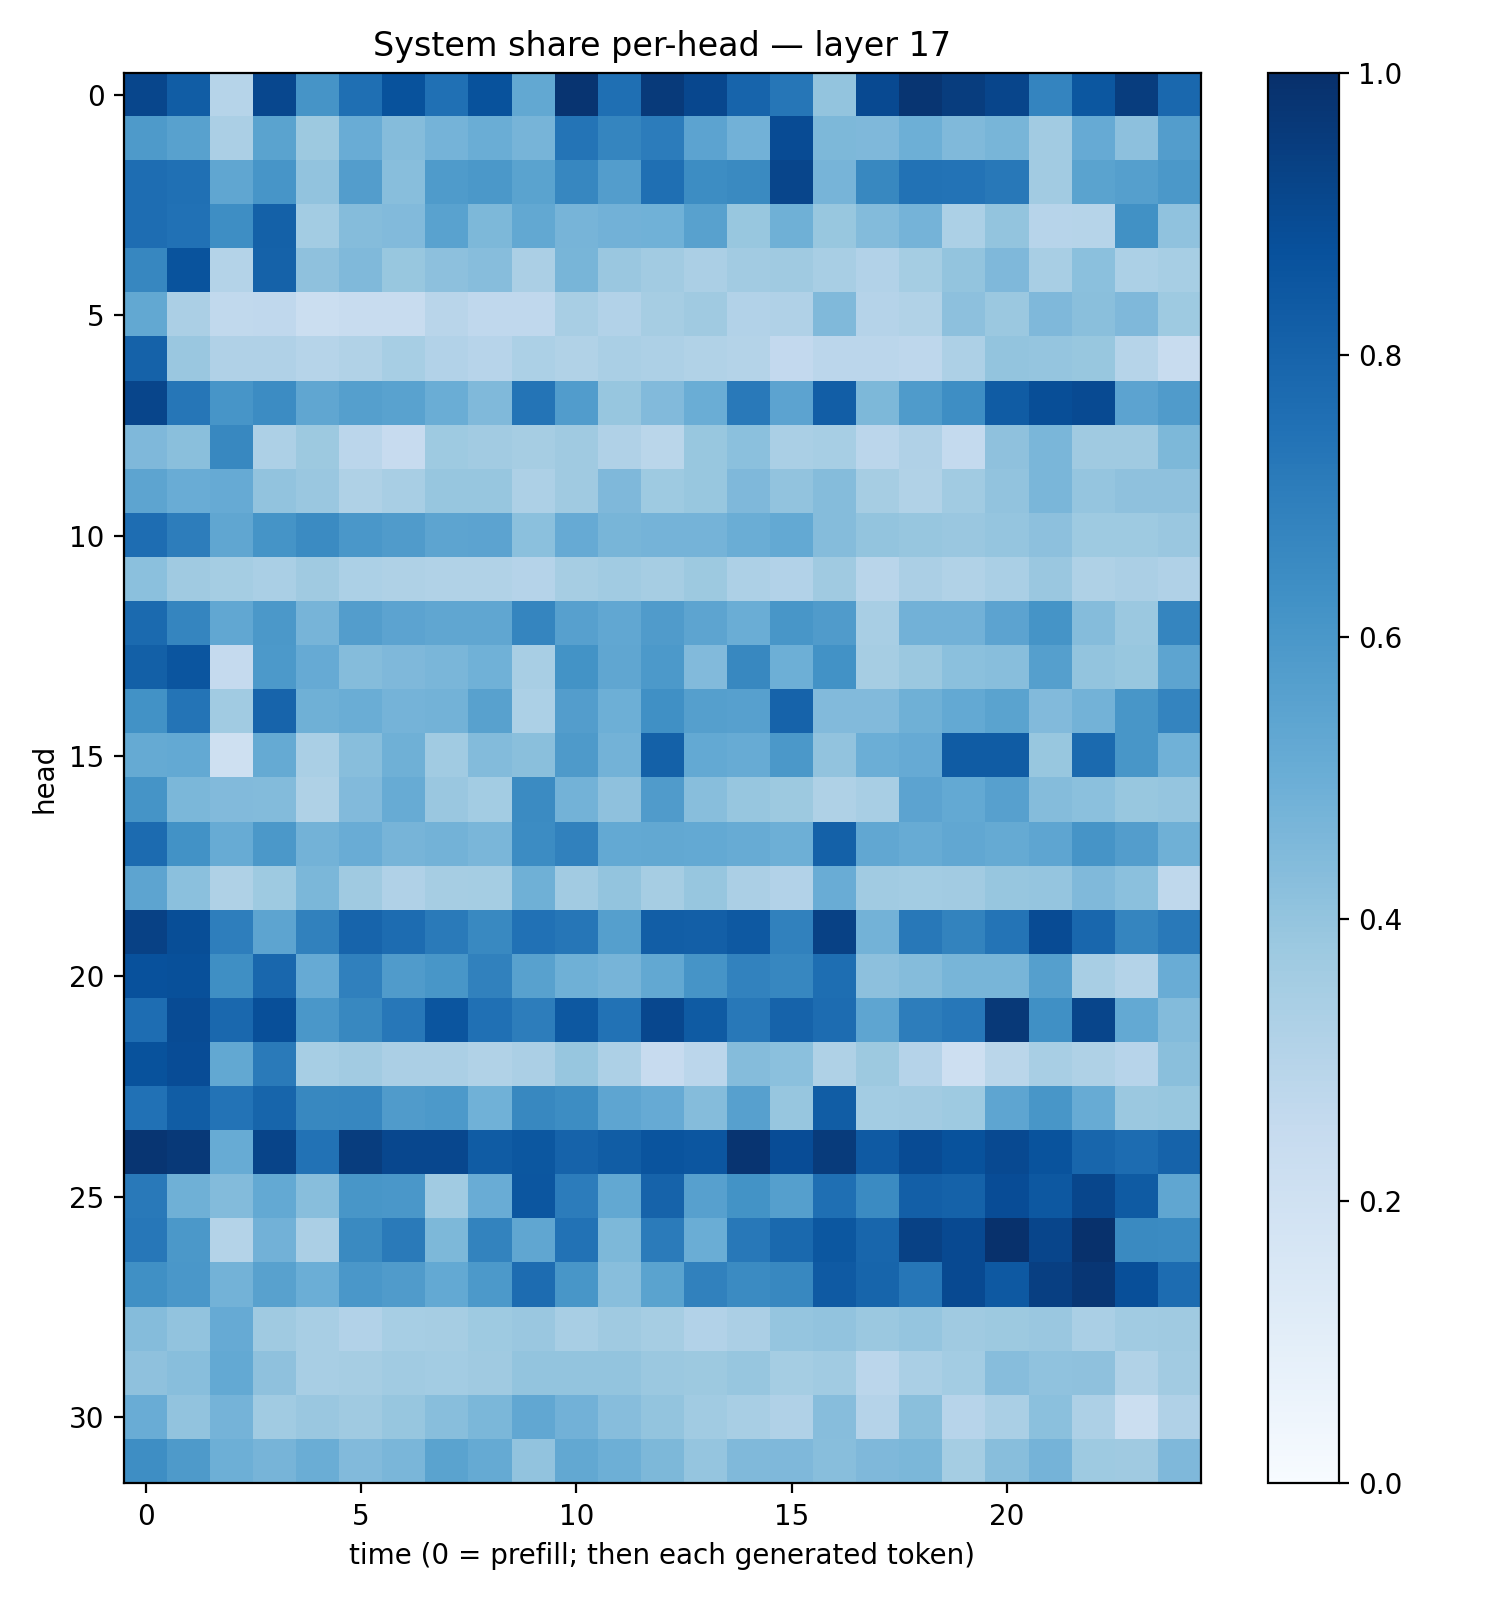

Values plotted in this chart, from the file beside it:
0.91249377, 0.82780695, 0.2992727, 0.9076871, 0.6108265, 0.757056, 0.8687433, 0.75334316, 0.8691203, 0.52732944, 0.9830871, 0.7547063, 0.95937, 0.9082304, 0.798359, 0.7279871, 0.40169322, 0.8989285, 0.979965, 0.94633913, 0.9143765, 0.6756634, 0.8496479, 0.9463827
0.5861, 0.5559, 0.3338, 0.547, 0.3764, 0.5044, 0.4349, 0.4763, 0.5005, 0.4702, 0.7346, 0.6702, 0.7057, 0.5458, 0.4811, 0.892, 0.4548, 0.4511, 0.494, 0.4476, 0.4661, 0.3604, 0.5121, 0.4166
0.7644, 0.7514, 0.5326, 0.6063, 0.4059, 0.5709, 0.4277, 0.5837, 0.5971, 0.5502, 0.6653, 0.5726, 0.757, 0.6424, 0.6537, 0.915, 0.4702, 0.6638, 0.7424, 0.7411, 0.7219, 0.3596, 0.5489, 0.5664
0.7645, 0.7497, 0.6376, 0.8102, 0.3562, 0.435, 0.4436, 0.5546, 0.4538, 0.5261, 0.4714, 0.4812, 0.4851, 0.5557, 0.39, 0.4906, 0.3905, 0.4401, 0.4746, 0.3312, 0.3989, 0.2948, 0.3003, 0.6276
0.6652, 0.8666, 0.3078, 0.8074, 0.4125, 0.4484, 0.3877, 0.4158, 0.4309, 0.3325, 0.4652, 0.3853, 0.3628, 0.333, 0.3616, 0.3684, 0.341, 0.3091, 0.3526, 0.4009, 0.4516, 0.3431, 0.4202, 0.3287
0.5249, 0.3359, 0.2619, 0.2661, 0.2214, 0.2381, 0.2372, 0.2907, 0.2663, 0.2682, 0.3402, 0.3124, 0.3483, 0.3674, 0.312, 0.3166, 0.449, 0.3044, 0.3132, 0.4163, 0.3806, 0.4514, 0.4252, 0.4496
0.8056, 0.3843, 0.3197, 0.3173, 0.2995, 0.3153, 0.3465, 0.3107, 0.293, 0.3298, 0.3154, 0.3362, 0.3259, 0.3163, 0.3056, 0.2598, 0.2824, 0.2851, 0.2735, 0.3264, 0.3994, 0.397, 0.3879, 0.2993
0.917, 0.7271, 0.6069, 0.645, 0.5342, 0.5642, 0.5535, 0.5031, 0.4486, 0.7373, 0.5766, 0.3909, 0.445, 0.5023, 0.7152, 0.5457, 0.8231, 0.4536, 0.585, 0.6376, 0.829, 0.8861, 0.8972, 0.5452
0.4527, 0.4245, 0.6615, 0.3271, 0.3761, 0.2833, 0.2457, 0.3719, 0.3611, 0.3512, 0.3677, 0.3194, 0.2869, 0.3873, 0.4205, 0.3377, 0.3452, 0.2813, 0.3189, 0.2559, 0.4132, 0.461, 0.3678, 0.3706
0.5427, 0.504, 0.5149, 0.4046, 0.385, 0.3229, 0.3403, 0.3941, 0.3928, 0.3261, 0.369, 0.4507, 0.3733, 0.3905, 0.4517, 0.4055, 0.437, 0.3494, 0.3154, 0.3664, 0.4028, 0.461, 0.3964, 0.4134
0.763, 0.7013, 0.5347, 0.6164, 0.6518, 0.6006, 0.5807, 0.5419, 0.5454, 0.4206, 0.5123, 0.468, 0.4741, 0.473, 0.5001, 0.52, 0.436, 0.4012, 0.3939, 0.3838, 0.3966, 0.4175, 0.3712, 0.3721
0.4193, 0.3707, 0.3536, 0.3385, 0.3699, 0.3306, 0.3228, 0.3152, 0.3152, 0.3016, 0.3495, 0.3647, 0.3489, 0.3777, 0.3261, 0.3092, 0.3694, 0.2904, 0.3325, 0.3159, 0.337, 0.384, 0.3219, 0.3339
0.7753, 0.6692, 0.528, 0.5954, 0.4708, 0.5734, 0.5432, 0.5329, 0.5341, 0.6705, 0.5624, 0.5312, 0.5796, 0.5427, 0.5036, 0.6028, 0.5791, 0.3431, 0.483, 0.4807, 0.5435, 0.6133, 0.4373, 0.3826
0.8152, 0.8561, 0.2522, 0.5919, 0.5136, 0.4338, 0.4493, 0.4621, 0.4871, 0.3407, 0.6173, 0.5331, 0.5903, 0.4427, 0.6627, 0.4925, 0.6227, 0.3514, 0.3819, 0.4193, 0.4269, 0.5656, 0.4015, 0.387
0.622, 0.735, 0.3654, 0.7995, 0.4894, 0.5013, 0.4738, 0.4797, 0.5549, 0.3315, 0.5722, 0.4929, 0.6311, 0.5638, 0.5593, 0.8012, 0.4434, 0.4418, 0.4905, 0.5233, 0.5489, 0.4435, 0.4778, 0.6032
0.5162, 0.5201, 0.2093, 0.516, 0.3382, 0.4273, 0.4919, 0.3637, 0.4382, 0.4219, 0.5898, 0.4803, 0.8095, 0.5213, 0.5101, 0.5955, 0.4034, 0.4997, 0.5121, 0.8288, 0.8292, 0.3871, 0.7753, 0.6048
0.6133, 0.4597, 0.4446, 0.4386, 0.3222, 0.4428, 0.5087, 0.3861, 0.3576, 0.6495, 0.4799, 0.4138, 0.5808, 0.4292, 0.3917, 0.3768, 0.3208, 0.3427, 0.5459, 0.5219, 0.5601, 0.4361, 0.4218, 0.3875
0.7711, 0.6224, 0.5091, 0.5945, 0.4797, 0.5041, 0.4693, 0.4803, 0.463, 0.6463, 0.685, 0.5212, 0.526, 0.523, 0.5116, 0.4933, 0.8091, 0.5284, 0.5111, 0.5276, 0.5165, 0.5388, 0.613, 0.5737
0.5423, 0.418, 0.3215, 0.3743, 0.4596, 0.3691, 0.3172, 0.3498, 0.3522, 0.4905, 0.3614, 0.4012, 0.3495, 0.3945, 0.3359, 0.3116, 0.5072, 0.3658, 0.3585, 0.361, 0.3935, 0.395, 0.4469, 0.4194
0.9308, 0.8848, 0.6983, 0.5424, 0.6861, 0.8, 0.7693, 0.7115, 0.6569, 0.7491, 0.7284, 0.5649, 0.823, 0.8188, 0.8411, 0.6845, 0.9312, 0.477, 0.7206, 0.6795, 0.7359, 0.8926, 0.7884, 0.6703
0.8738, 0.877, 0.6348, 0.7873, 0.5148, 0.6885, 0.5786, 0.604, 0.6849, 0.5578, 0.4894, 0.4715, 0.527, 0.6095, 0.6808, 0.6648, 0.7604, 0.4157, 0.4373, 0.4653, 0.4669, 0.5652, 0.3401, 0.3068
0.7627, 0.8926, 0.7817, 0.8822, 0.6, 0.6635, 0.7229, 0.859, 0.7511, 0.7007, 0.8475, 0.7451, 0.9098, 0.8354, 0.7219, 0.8011, 0.7672, 0.5387, 0.7002, 0.7242, 0.9632, 0.6314, 0.9141, 0.5203
0.8673, 0.8894, 0.5238, 0.7121, 0.3459, 0.3614, 0.333, 0.3353, 0.3135, 0.3358, 0.3931, 0.3251, 0.2432, 0.2841, 0.4363, 0.4195, 0.3233, 0.3769, 0.3037, 0.2111, 0.2865, 0.3418, 0.3225, 0.2932
0.7471, 0.8262, 0.7407, 0.7946, 0.6638, 0.6645, 0.5785, 0.5928, 0.4876, 0.6623, 0.6432, 0.5358, 0.5126, 0.436, 0.56, 0.3938, 0.8261, 0.3575, 0.3602, 0.3741, 0.5354, 0.6039, 0.509, 0.3797
0.9802, 0.9625, 0.5112, 0.9206, 0.7452, 0.9479, 0.9095, 0.9077, 0.8287, 0.849, 0.8027, 0.8277, 0.862, 0.8548, 0.9819, 0.8874, 0.9536, 0.838, 0.8918, 0.8697, 0.9013, 0.866, 0.7906, 0.7679
0.7177, 0.4891, 0.4394, 0.5209, 0.4285, 0.6053, 0.6006, 0.3669, 0.504, 0.8524, 0.7064, 0.5253, 0.8024, 0.5602, 0.6211, 0.5645, 0.7547, 0.6508, 0.8203, 0.8057, 0.8887, 0.8449, 0.9108, 0.8356
0.7264, 0.596, 0.3066, 0.4838, 0.3359, 0.6562, 0.7132, 0.4559, 0.6775, 0.5327, 0.7423, 0.4543, 0.7099, 0.5014, 0.7223, 0.7807, 0.8483, 0.7892, 0.9303, 0.9018, 0.9932, 0.9144, 0.9927, 0.6539
0.6326, 0.5988, 0.4773, 0.5551, 0.4977, 0.5985, 0.5786, 0.5221, 0.5907, 0.7672, 0.6044, 0.4262, 0.5486, 0.6848, 0.6499, 0.6637, 0.837, 0.7934, 0.7287, 0.9019, 0.8425, 0.9392, 0.9765, 0.8799
0.4351, 0.4044, 0.5145, 0.3673, 0.3414, 0.3096, 0.3439, 0.3477, 0.3722, 0.3845, 0.3431, 0.3704, 0.3513, 0.3091, 0.3328, 0.3947, 0.4034, 0.3816, 0.3963, 0.3704, 0.3751, 0.3838, 0.3378, 0.3645
0.4121, 0.4268, 0.52, 0.4129, 0.3435, 0.3506, 0.3643, 0.3591, 0.3693, 0.4001, 0.3987, 0.4012, 0.38, 0.376, 0.3928, 0.3529, 0.3634, 0.2822, 0.3377, 0.3589, 0.4329, 0.4075, 0.4126, 0.3158
0.505, 0.4024, 0.4764, 0.366, 0.3863, 0.3697, 0.3938, 0.4293, 0.4609, 0.5274, 0.484, 0.4328, 0.4023, 0.364, 0.3429, 0.3188, 0.4328, 0.3026, 0.4233, 0.2964, 0.3382, 0.4201, 0.327, 0.2225
0.6393, 0.5894, 0.4953, 0.4716, 0.5035, 0.4442, 0.4622, 0.5473, 0.5167, 0.4061, 0.5269, 0.4949, 0.456, 0.3974, 0.4473, 0.4529, 0.4262, 0.4521, 0.4584, 0.353, 0.4275, 0.4736, 0.3724, 0.3695
